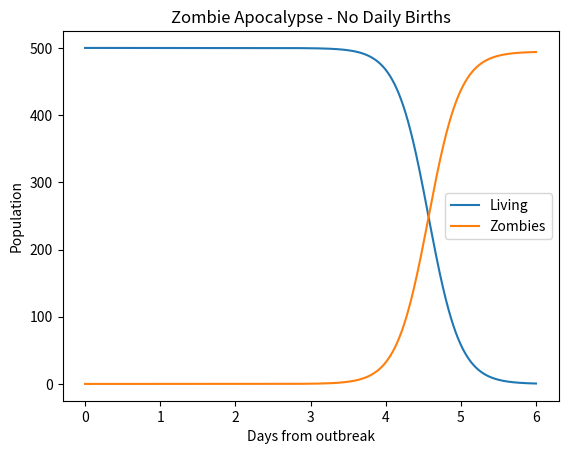
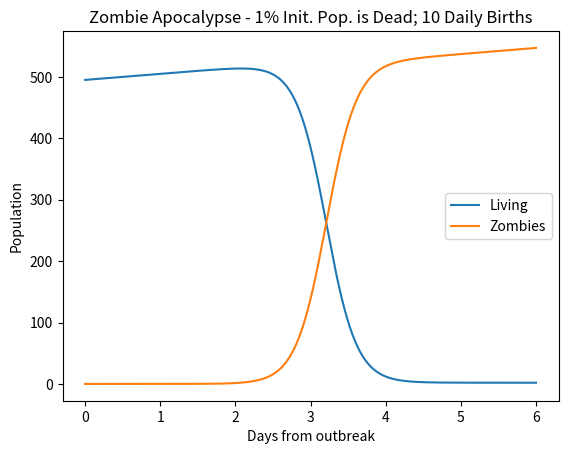

Write Python code to recreate these figures, in order.
'''
Example of use of scipy.integrate odeint method
'''
# zombie apocalypse modeling
import numpy as np
import matplotlib.pyplot as plt
from scipy.integrate import odeint
plt.ion()

'''
Initialize constants
'''
P = 0       # birth rate
d = 0.0001  # natural death percent (per day)
B = 0.0095  # transmission percent  (per day)
G = 0.0001  # resurrect percent (per day)
A = 0.0001  # destroy percent  (per day)

'''
Initialize timescale and initial condition
'''
# initial conditions
t  = np.linspace(0, 6., 1000)   # time grid
S0 = 500.               # initial population of living
Z0 = 0                  # initial population of zombies
R0 = 0                  # initial population of dead
y0 = [S0, Z0, R0]       # initial condition vector

'''
Create differential equations representing relations between variable
'''
# solve the system dy/dt = f(y, t)
def f(y, t):
        Si = y[0]
        Zi = y[1]
        Ri = y[2]
        # the model equations (see Munz et al. 2009)
        #d(living)/dt = Birth - zombie transmit virus to living - natural death of living
        f0 = P - B*Si*Zi - d*Si
        #d(zombie)/dt = zombie transmit virus to living + resurrected dead as zombie - living rekill zombie 
        f1 = B*Si*Zi + G*Ri - A*Si*Zi
        #d(dead)/dt = natural death of living + living rekill zombie - resurrected dead as zombie
        f2 = d*Si + A*Si*Zi - G*Ri
        return [f0, f1, f2]

'''
The odeint method solves groups of differential equations and returns the 
solutions of X, Y, and Z as a list of 1000 points to be plotted between 
0 and 6.
'''
# solve the DEs
soln = odeint(f, y0, t)
S = soln[:, 0]
Z = soln[:, 1]
R = soln[:, 2]

plt.figure()
plt.plot(t, S, label='Living')
plt.plot(t, Z, label='Zombies')
plt.xlabel('Days from outbreak')
plt.ylabel('Population')
plt.title('Zombie Apocalypse - No Daily Births')
plt.legend(loc=0)

# change initial conditions
R0 = 0.01*S0   # 1% of initial pop is dead
S0 = S0-R0
P  = 10        # 10 new births daily
y0 = [S0, Z0, R0]

# solve the DEs
soln = odeint(f, y0, t)
S = soln[:, 0]
Z = soln[:, 1]
R = soln[:, 2]

plt.figure()
plt.plot(t, S, label='Living')
plt.plot(t, Z, label='Zombies')
plt.xlabel('Days from outbreak')
plt.ylabel('Population')
plt.title('Zombie Apocalypse - 1% Init. Pop. is Dead; 10 Daily Births')
plt.legend(loc=0)
